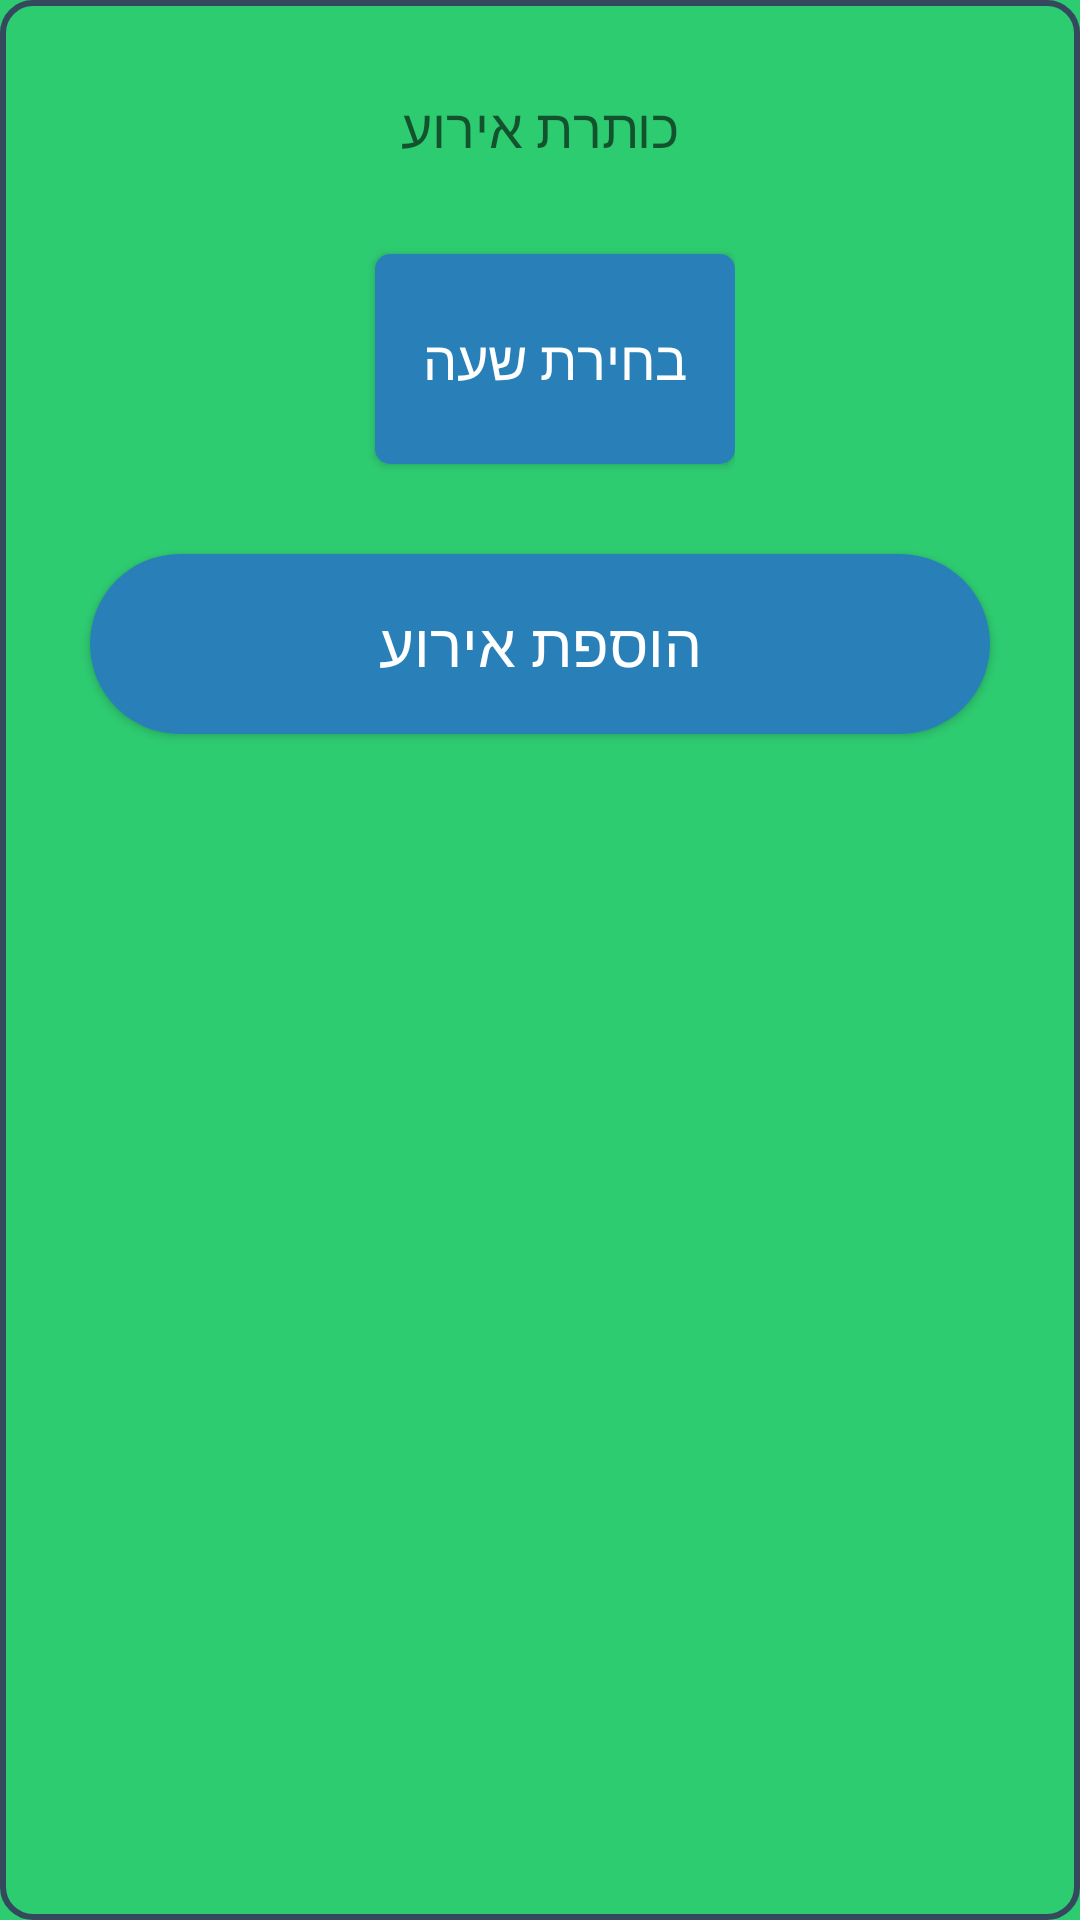

Reconstruct the res/layout file that produces this screen, plus the resources it refers to.
<!-- AndroidManifest.xml: application theme AppTheme.Launcher -->
<!-- res/layout/add_day_event_dialog.xml -->
<?xml version="1.0" encoding="utf-8"?>
<LinearLayout
    xmlns:android="http://schemas.android.com/apk/res/android"
    android:layout_width="350dp"
    android:layout_height="300dp"
    android:layoutDirection="rtl"
    android:layout_gravity="center"
    android:gravity="center_horizontal"
    android:background="@drawable/tab_background"
    android:orientation="vertical">

    <EditText
        android:layout_width="300dp"
        android:layout_height="wrap_content"
        android:layout_marginTop="30dp"
        android:id="@+id/dayEventTitleDialog"
        android:gravity="center"
        android:maxLength="20"
        android:background="@drawable/edit_text_background"
        android:hint="כותרת אירוע"/>

    <LinearLayout
        android:layout_width="wrap_content"
        android:layout_height="wrap_content"
        android:orientation="horizontal">
    <Button
        android:layout_width="wrap_content"
        android:layout_height="wrap_content"
        android:text= "בחירת שעה"
        android:layout_marginVertical="30dp"
        android:textSize="18sp"
        android:textColor="@color/white"
        android:id="@+id/pick_time_dialog"
        android:background="@drawable/rect_button_blue"/>

        <TextView
            android:layout_width="wrap_content"
            android:layout_height="wrap_content"
            android:layout_gravity="center"
            android:textSize="22dp"
            android:id="@+id/timePicked"
            android:layout_marginRight="10dp"
            android:gravity="center"/>
    </LinearLayout>
    <Button
        android:layout_width="wrap_content"
        android:layout_height="wrap_content"
        android:text= "הוספת אירוע"
        android:textSize="20sp"
        android:textColor="@color/white"
        android:id="@+id/add_event_btn_dialog"
        android:background="@drawable/button_blue"/>

</LinearLayout>
<!-- resources referenced by this layout -->
<resources>
  <color name="white">#ffffff</color>
  <!-- drawable button_blue (drawable) -->
  <?xml version="1.0" encoding="utf-8"?>
  <shape android:shape="rectangle"
  xmlns:android="http://schemas.android.com/apk/res/android">
  <solid android:color="@color/blue"/>
  <corners android:radius="47dp"/>
  <size android:width="300dp"
      android:height="60dp"/>
  </shape>
  <!-- drawable rect_button_blue (drawable) -->
  <?xml version="1.0" encoding="utf-8"?>
  <shape android:shape="rectangle"
      xmlns:android="http://schemas.android.com/apk/res/android">
      <corners android:radius="5dp"/>
      <solid android:color="@color/blue"/>
      <size android:width="120dp" android:height="70dp"/>
  </shape>
  <!-- drawable tab_background (drawable) -->
  <?xml version="1.0" encoding="utf-8"?>
  <shape android:shape="rectangle"
      xmlns:android="http://schemas.android.com/apk/res/android">
      <stroke android:width="2dp" android:color="@color/darkBlue"/>
      <corners android:radius="10dp"/>
  
  </shape>
  <style name="AppTheme.Launcher">
      <item name="android:windowBackground"> @drawable/launch_screen</item>
  
      </style>
  <color name="blue">#2980B9</color>
  <color name="darkBlue">#34495E</color>
  <!-- drawable launch_screen (drawable) -->
  <?xml version="1.0" encoding="utf-8"?>
  <layer-list android:opacity="opaque"
      xmlns:android="http://schemas.android.com/apk/res/android">
  
      <item>
          <shape>
              <solid android:color="@color/primaryColorGreen"/>
          </shape>
      </item>
  
  </layer-list>
  <color name="primaryColorGreen">#2ECC71</color>
</resources>
